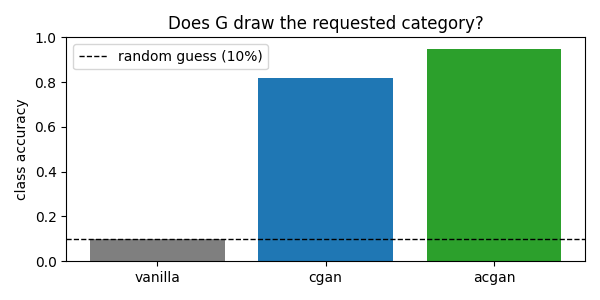

The data file committed next to this chart (first rows):
, class accuracy, final D loss, final G loss, training time (s)
vanilla, 0.1007, 1.357, 0.743, 232.9
cgan, 0.8163, 1.288, 0.8175, 239.4
acgan, 0.9493, 1.672, 0.7943, 236.6
